Photos from the image-classification dataset "dataset" in the GitHub repository Losabit/Instrument-Classification. Its 3 classes are: guitar, piano, saxo.

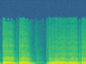
Label: saxo

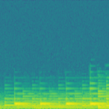
Label: piano

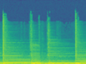
Label: guitar

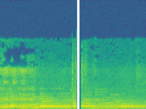
Label: piano

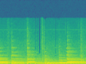
Label: guitar

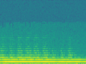
Label: saxo
